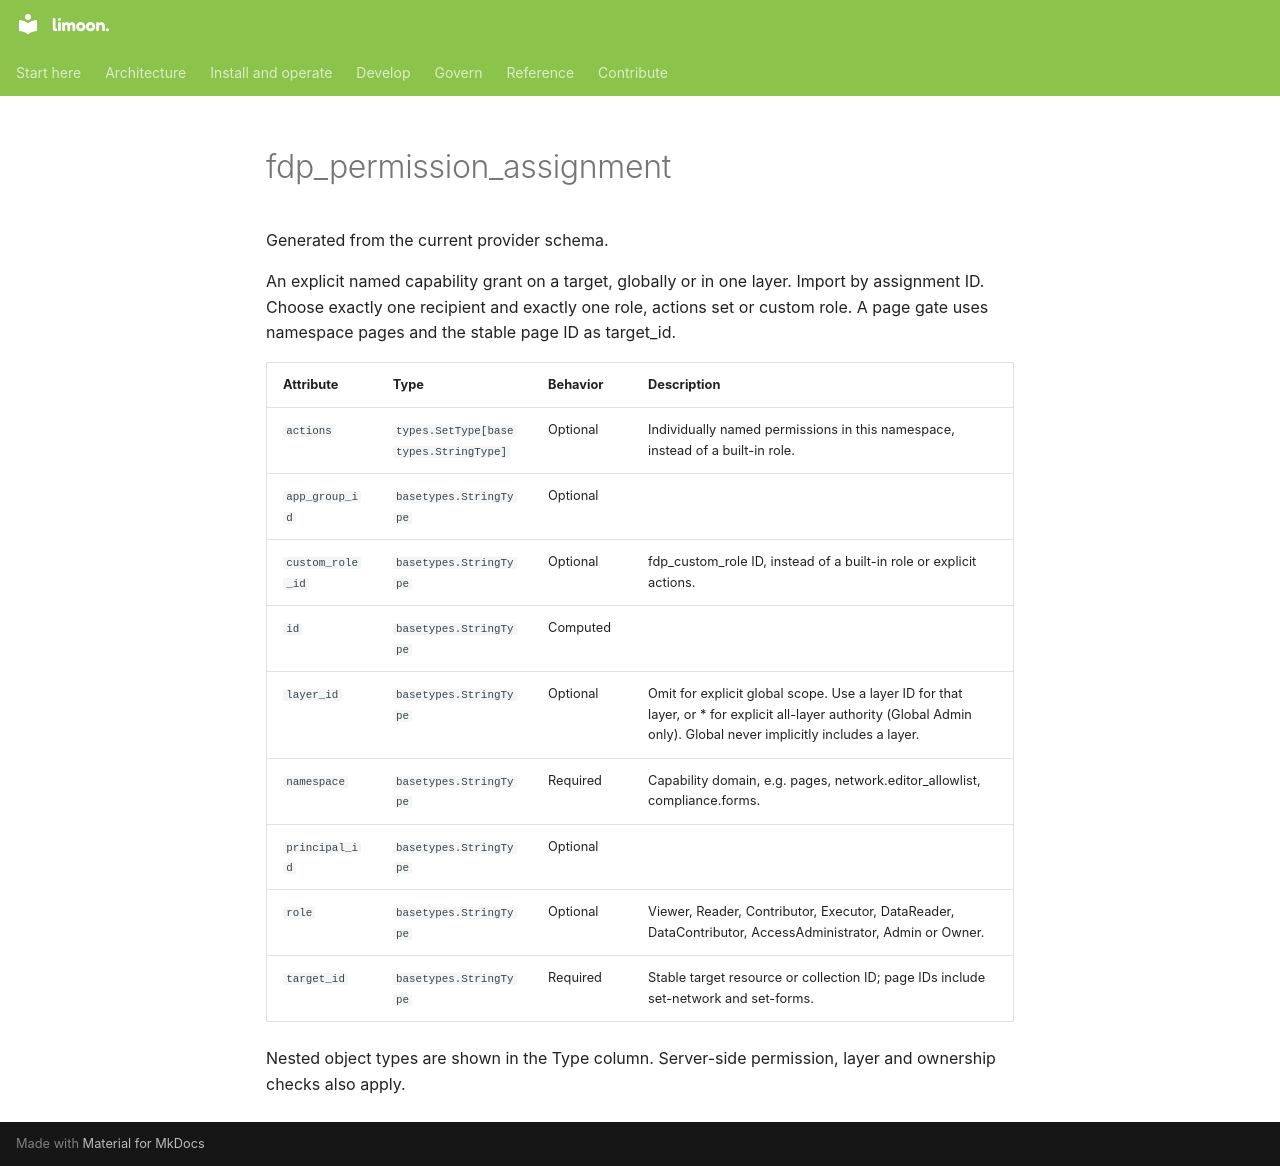

repository: Floren-App/floren-data-platform-public · page: reference/terraform/fdp_permission_assignment/index.html · generator: mkdocs

# fdp_permission_assignment

Generated from the current provider schema.

An explicit named capability grant on a target, globally or in one layer. Import by assignment ID. Choose exactly one recipient and exactly one role, actions set or custom role. A page gate uses namespace pages and the stable page ID as target_id.

| Attribute | Type | Behavior | Description |
|---|---|---|---|
| `actions` | `types.SetType[basetypes.StringType]` | Optional | Individually named permissions in this namespace, instead of a built-in role. |
| `app_group_id` | `basetypes.StringType` | Optional |  |
| `custom_role_id` | `basetypes.StringType` | Optional | fdp_custom_role ID, instead of a built-in role or explicit actions. |
| `id` | `basetypes.StringType` | Computed |  |
| `layer_id` | `basetypes.StringType` | Optional | Omit for explicit global scope. Use a layer ID for that layer, or * for explicit all-layer authority (Global Admin only). Global never implicitly includes a layer. |
| `namespace` | `basetypes.StringType` | Required | Capability domain, e.g. pages, network.editor_allowlist, compliance.forms. |
| `principal_id` | `basetypes.StringType` | Optional |  |
| `role` | `basetypes.StringType` | Optional | Viewer, Reader, Contributor, Executor, DataReader, DataContributor, AccessAdministrator, Admin or Owner. |
| `target_id` | `basetypes.StringType` | Required | Stable target resource or collection ID; page IDs include set-network and set-forms. |

Nested object types are shown in the Type column. Server-side permission, layer and ownership checks also apply.
